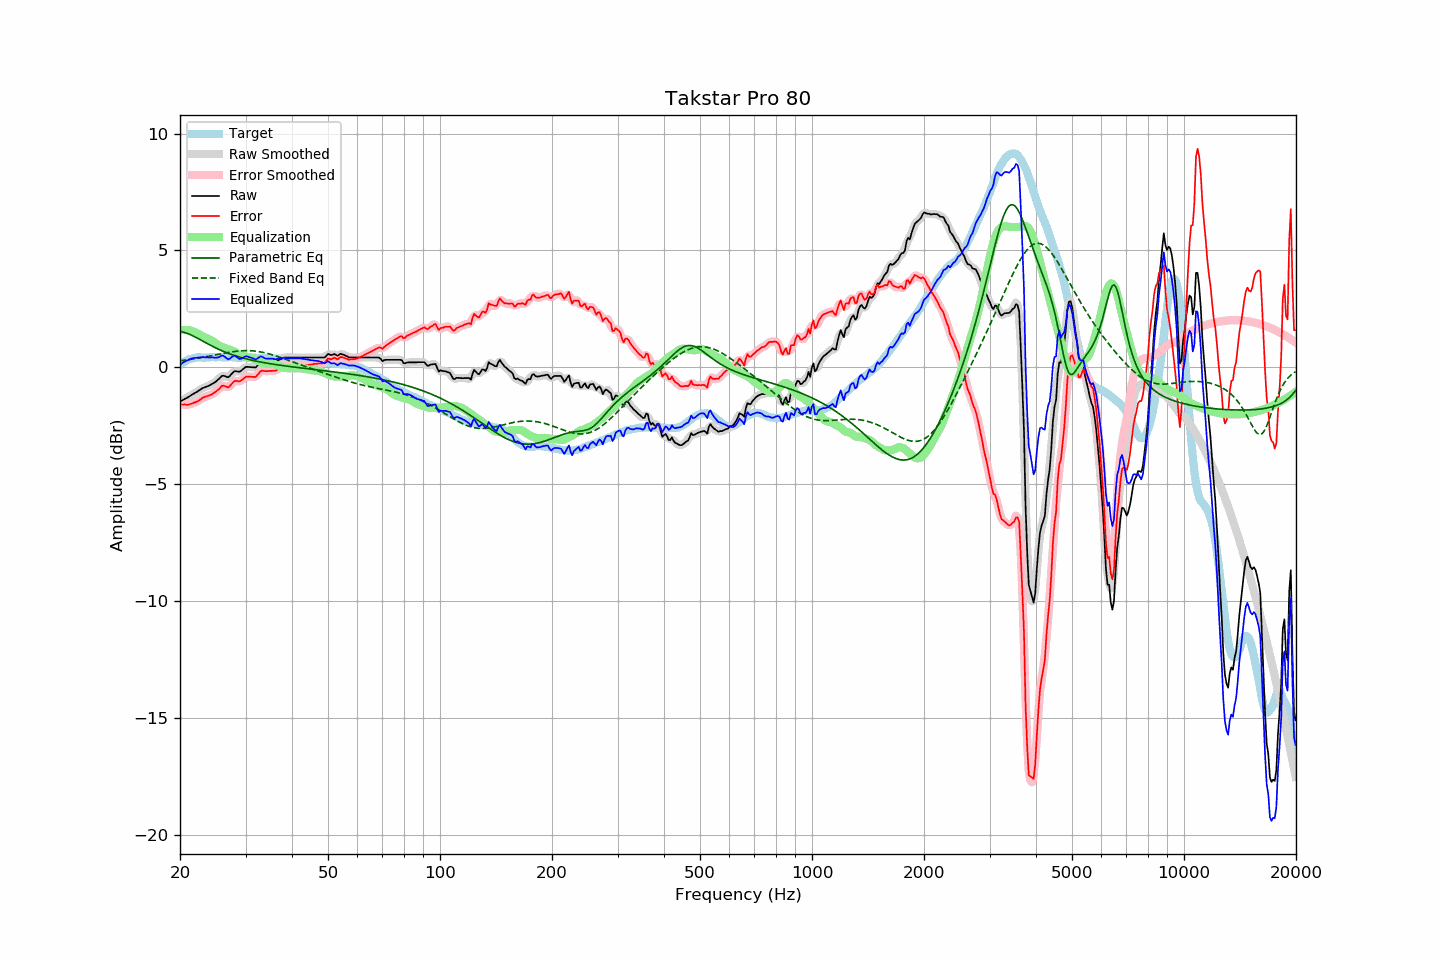

The table this chart was drawn from, first rows:
frequency, raw, error, smoothed, error_smoothed, equalization, parametric_eq, fixed_band_eq, equalized_raw, equalized_smoothed, target
20.00, -1.47, -1.58, -1.47, -1.58, 1.58, 1.53, 0.28, 0.11, 0.11, 0.11
20.20, -1.43, -1.59, -1.43, -1.59, 1.59, 1.52, 0.29, 0.16, 0.16, 0.16
20.40, -1.39, -1.60, -1.39, -1.60, 1.60, 1.51, 0.30, 0.21, 0.21, 0.21
20.61, -1.35, -1.59, -1.35, -1.60, 1.60, 1.49, 0.31, 0.25, 0.25, 0.24
20.81, -1.32, -1.61, -1.32, -1.60, 1.60, 1.46, 0.31, 0.28, 0.28, 0.29
21.02, -1.28, -1.61, -1.28, -1.60, 1.59, 1.44, 0.32, 0.31, 0.31, 0.33
21.23, -1.24, -1.59, -1.24, -1.59, 1.58, 1.41, 0.33, 0.34, 0.34, 0.35
21.44, -1.19, -1.56, -1.19, -1.56, 1.56, 1.38, 0.34, 0.37, 0.37, 0.37
21.66, -1.15, -1.54, -1.15, -1.53, 1.54, 1.34, 0.36, 0.39, 0.39, 0.38
21.87, -1.11, -1.51, -1.11, -1.51, 1.51, 1.31, 0.37, 0.40, 0.40, 0.40
22.09, -1.07, -1.49, -1.07, -1.48, 1.48, 1.27, 0.38, 0.41, 0.41, 0.41
22.31, -1.03, -1.45, -1.03, -1.45, 1.44, 1.24, 0.39, 0.41, 0.41, 0.42
22.54, -0.98, -1.41, -0.98, -1.41, 1.40, 1.20, 0.40, 0.42, 0.42, 0.42
22.76, -0.94, -1.36, -0.94, -1.36, 1.36, 1.16, 0.41, 0.42, 0.43, 0.42
22.99, -0.89, -1.30, -0.90, -1.32, 1.33, 1.12, 0.42, 0.44, 0.43, 0.41
23.22, -0.87, -1.28, -0.87, -1.28, 1.30, 1.09, 0.44, 0.43, 0.43, 0.41
23.45, -0.84, -1.25, -0.84, -1.25, 1.27, 1.05, 0.45, 0.42, 0.43, 0.41
23.69, -0.81, -1.23, -0.82, -1.23, 1.24, 1.01, 0.46, 0.42, 0.42, 0.42
23.92, -0.79, -1.21, -0.78, -1.21, 1.21, 0.97, 0.48, 0.41, 0.42, 0.42
24.16, -0.75, -1.18, -0.75, -1.18, 1.17, 0.94, 0.49, 0.42, 0.42, 0.43
24.40, -0.71, -1.15, -0.71, -1.15, 1.13, 0.90, 0.50, 0.42, 0.42, 0.44
24.65, -0.67, -1.10, -0.67, -1.10, 1.09, 0.87, 0.52, 0.42, 0.42, 0.43
24.89, -0.63, -1.06, -0.63, -1.06, 1.04, 0.83, 0.53, 0.41, 0.41, 0.43
25.14, -0.57, -1.00, -0.57, -1.00, 0.98, 0.80, 0.54, 0.41, 0.41, 0.43
25.39, -0.51, -0.95, -0.50, -0.94, 0.94, 0.77, 0.56, 0.43, 0.44, 0.44
25.65, -0.44, -0.88, -0.44, -0.87, 0.90, 0.74, 0.57, 0.46, 0.47, 0.44
25.91, -0.37, -0.80, -0.39, -0.82, 0.87, 0.71, 0.58, 0.50, 0.49, 0.43
26.16, -0.36, -0.79, -0.37, -0.79, 0.85, 0.68, 0.60, 0.49, 0.48, 0.43
26.43, -0.38, -0.81, -0.38, -0.81, 0.82, 0.65, 0.61, 0.44, 0.44, 0.43
26.69, -0.41, -0.84, -0.41, -0.84, 0.80, 0.62, 0.62, 0.38, 0.38, 0.43
26.96, -0.43, -0.87, -0.41, -0.84, 0.77, 0.60, 0.63, 0.34, 0.36, 0.44
27.23, -0.37, -0.81, -0.37, -0.80, 0.74, 0.57, 0.65, 0.37, 0.38, 0.43
27.50, -0.29, -0.73, -0.30, -0.73, 0.72, 0.55, 0.66, 0.43, 0.43, 0.43
27.77, -0.22, -0.64, -0.22, -0.65, 0.69, 0.52, 0.67, 0.47, 0.47, 0.42
28.05, -0.16, -0.58, -0.18, -0.60, 0.66, 0.50, 0.68, 0.50, 0.48, 0.42
28.33, -0.17, -0.58, -0.17, -0.59, 0.62, 0.48, 0.69, 0.45, 0.45, 0.41
28.62, -0.18, -0.59, -0.18, -0.59, 0.58, 0.46, 0.69, 0.40, 0.40, 0.41
28.90, -0.19, -0.61, -0.18, -0.59, 0.55, 0.44, 0.70, 0.35, 0.37, 0.42
29.19, -0.15, -0.56, -0.15, -0.56, 0.52, 0.42, 0.70, 0.36, 0.37, 0.41
29.48, -0.09, -0.52, -0.09, -0.51, 0.49, 0.40, 0.71, 0.40, 0.40, 0.43
29.78, -0.03, -0.45, -0.03, -0.45, 0.47, 0.38, 0.71, 0.44, 0.44, 0.42
30.08, 0.02, -0.41, 0.00, -0.42, 0.46, 0.36, 0.71, 0.47, 0.46, 0.43
30.38, 0.02, -0.40, 0.02, -0.40, 0.44, 0.35, 0.71, 0.46, 0.46, 0.42
30.68, 0.01, -0.40, 0.02, -0.40, 0.43, 0.33, 0.71, 0.43, 0.44, 0.41
30.99, 0.01, -0.40, 0.01, -0.40, 0.41, 0.31, 0.71, 0.42, 0.42, 0.41
31.30, -0.00, -0.41, -0.01, -0.42, 0.39, 0.30, 0.70, 0.39, 0.39, 0.41
31.61, -0.00, -0.41, -0.01, -0.42, 0.37, 0.28, 0.70, 0.37, 0.36, 0.41
31.93, -0.01, -0.42, 0.01, -0.40, 0.34, 0.27, 0.69, 0.33, 0.35, 0.41
32.24, 0.06, -0.34, 0.07, -0.34, 0.31, 0.25, 0.68, 0.37, 0.37, 0.40
32.57, 0.14, -0.27, 0.14, -0.26, 0.27, 0.24, 0.67, 0.41, 0.41, 0.41
32.89, 0.23, -0.18, 0.21, -0.19, 0.24, 0.23, 0.66, 0.47, 0.45, 0.40
33.22, 0.25, -0.14, 0.24, -0.15, 0.20, 0.21, 0.65, 0.45, 0.44, 0.39
33.55, 0.24, -0.15, 0.24, -0.15, 0.18, 0.20, 0.63, 0.41, 0.42, 0.39
33.89, 0.22, -0.16, 0.23, -0.16, 0.16, 0.19, 0.62, 0.38, 0.39, 0.38
34.23, 0.22, -0.17, 0.22, -0.16, 0.15, 0.18, 0.60, 0.37, 0.37, 0.39
34.57, 0.22, -0.16, 0.22, -0.16, 0.15, 0.17, 0.58, 0.37, 0.37, 0.38
34.92, 0.22, -0.16, 0.22, -0.16, 0.15, 0.15, 0.56, 0.37, 0.37, 0.37
35.27, 0.22, -0.15, 0.22, -0.15, 0.15, 0.14, 0.54, 0.37, 0.37, 0.37
35.62, 0.22, -0.15, 0.22, -0.16, 0.14, 0.13, 0.52, 0.36, 0.36, 0.37
35.97, 0.22, -0.15, 0.23, -0.14, 0.12, 0.12, 0.50, 0.34, 0.35, 0.37
... 635 more rows
